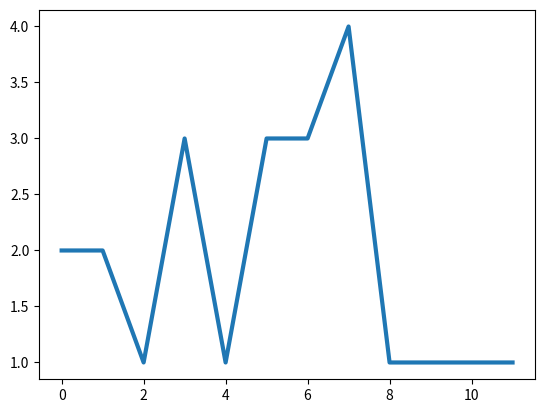

The matplotlib source for this figure: (Note: this script raises an exception after producing the figure.)
# Brian Blaylock
# A simple Mean Smoother

import numpy as np

def mean_smooth(data, ns, p):
    """
    data is a 1D array
    ns is the number of elements in smoother. Must be odd.
    p is the number of passes of the smoother
      Better to smooth with small ns and more p's than large ns and 1-2 p's
    
    Returns the smoothed array
    First and last elements are set to the original values on each pass
    """
    tmp = data
    n = len(tmp)
    
    for j in np.arange(1,p+1):
        half = (ns-1)/2
        # Initialize the smooth array
        smooth = np.zeros(n)
        # Set first and last elements not included in smoother 
        # to same as data
        smooth[0:half]=tmp[0:half]
        smooth[-half:]=tmp[-half:]
        for i in np.arange(half,n-half):
            values=tmp[i-half:i+half+1]
            smooth[i]=np.mean(values)
        tmp = smooth        
        
    return smooth
        
        
if __name__ == "__main__":
    
    import matplotlib.pyplot as plt
    
    data = np.random.randint(0,5,12)
    
    plt.plot(data,lw=3,label="Data")
    
    smoothed = mean_smooth(data,5,1)
    plt.plot(smoothed,label='pass 1')
    
    smoothed = mean_smooth(smoothed,5,1)
    plt.plot(smoothed,label='pass 2')
    
    smoothed = mean_smooth(smoothed,5,1)
    plt.plot(smoothed,label='pass 3')
    plt.legend()
    plt.show()
